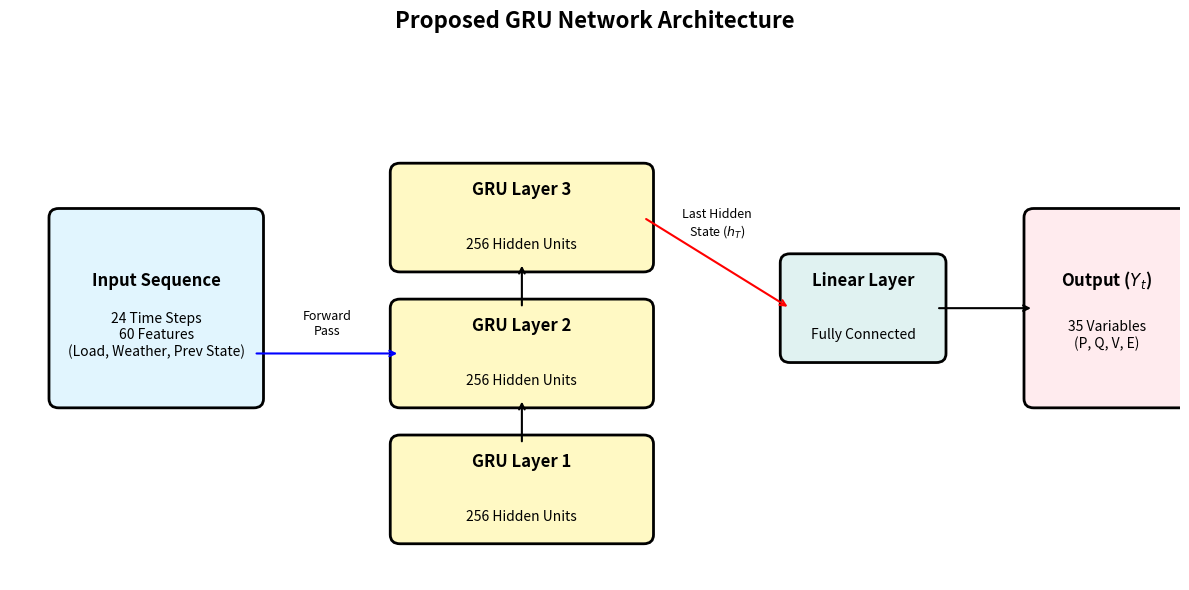

The matplotlib source for this figure:
import matplotlib.pyplot as plt
import matplotlib.patches as patches

def draw_neural_net():
    fig, ax = plt.subplots(figsize=(12, 6))
    ax.set_xlim(0, 12)
    ax.set_ylim(0, 6)
    ax.axis('off')

    # Function to draw a box with text
    def draw_box(x, y, width, height, color, label, subtext):
        rect = patches.FancyBboxPatch((x, y), width, height, boxstyle="round,pad=0.1", 
                                      linewidth=2, edgecolor='black', facecolor=color)
        ax.add_patch(rect)
        ax.text(x + width/2, y + height/2 + 0.3, label, ha='center', va='center', fontsize=12, fontweight='bold')
        ax.text(x + width/2, y + height/2 - 0.3, subtext, ha='center', va='center', fontsize=10)
        return (x + width, y + height/2) # Return connection point (right side)

    # 1. INPUT LAYER
    input_x, input_y = 0.5, 2.0
    out_in = draw_box(input_x, input_y, 2.0, 2.0, '#E1F5FE', "Input Sequence", "24 Time Steps\n60 Features\n(Load, Weather, Prev State)")

    # 2. HIDDEN LAYERS (STACKED GRU)
    gru_x = 4.0
    # Layer 1
    draw_box(gru_x, 0.5, 2.5, 1.0, '#FFF9C4', "GRU Layer 1", "256 Hidden Units")
    # Layer 2
    draw_box(gru_x, 2.0, 2.5, 1.0, '#FFF9C4', "GRU Layer 2", "256 Hidden Units")
    # Layer 3
    out_gru = draw_box(gru_x, 3.5, 2.5, 1.0, '#FFF9C4', "GRU Layer 3", "256 Hidden Units")

    # Arrows for GRU Stack
    ax.annotate("", xy=(gru_x+1.25, 2.0), xytext=(gru_x+1.25, 1.5), arrowprops=dict(arrowstyle="->", lw=1.5))
    ax.annotate("", xy=(gru_x+1.25, 3.5), xytext=(gru_x+1.25, 3.0), arrowprops=dict(arrowstyle="->", lw=1.5))
    
    # Arrow from Input to GRU
    ax.annotate("", xy=(gru_x, 2.5), xytext=(out_in[0], 2.5), arrowprops=dict(arrowstyle="->", lw=1.5, color='blue'))
    ax.text(3.25, 2.7, "Forward\nPass", ha='center', fontsize=9)

    # 3. FULLY CONNECTED LAYER
    fc_x = 8.0
    out_fc = draw_box(fc_x, 2.5, 1.5, 1.0, '#E0F2F1', "Linear Layer", "Fully Connected")

    # Arrow from GRU to FC (Only last time step)
    ax.annotate("", xy=(fc_x, 3.0), xytext=(out_gru[0], 4.0), arrowprops=dict(arrowstyle="->", lw=1.5, color='red'))
    ax.text(7.25, 3.8, "Last Hidden\nState ($h_T$)", ha='center', fontsize=9)

    # 4. OUTPUT LAYER
    out_x = 10.5
    draw_box(out_x, 2.0, 1.5, 2.0, '#FFEBEE', "Output ($Y_t$)", "35 Variables\n(P, Q, V, E)")

    # Arrow from FC to Output
    ax.annotate("", xy=(out_x, 3.0), xytext=(out_fc[0], 3.0), arrowprops=dict(arrowstyle="->", lw=1.5))

    plt.title("Proposed GRU Network Architecture", fontsize=16, fontweight='bold')
    plt.tight_layout()
    plt.savefig("GRU_Architecture.png", dpi=300)
    print("Diagram saved as GRU_Architecture.png")
    plt.show()

if __name__ == "__main__":
    draw_neural_net()
